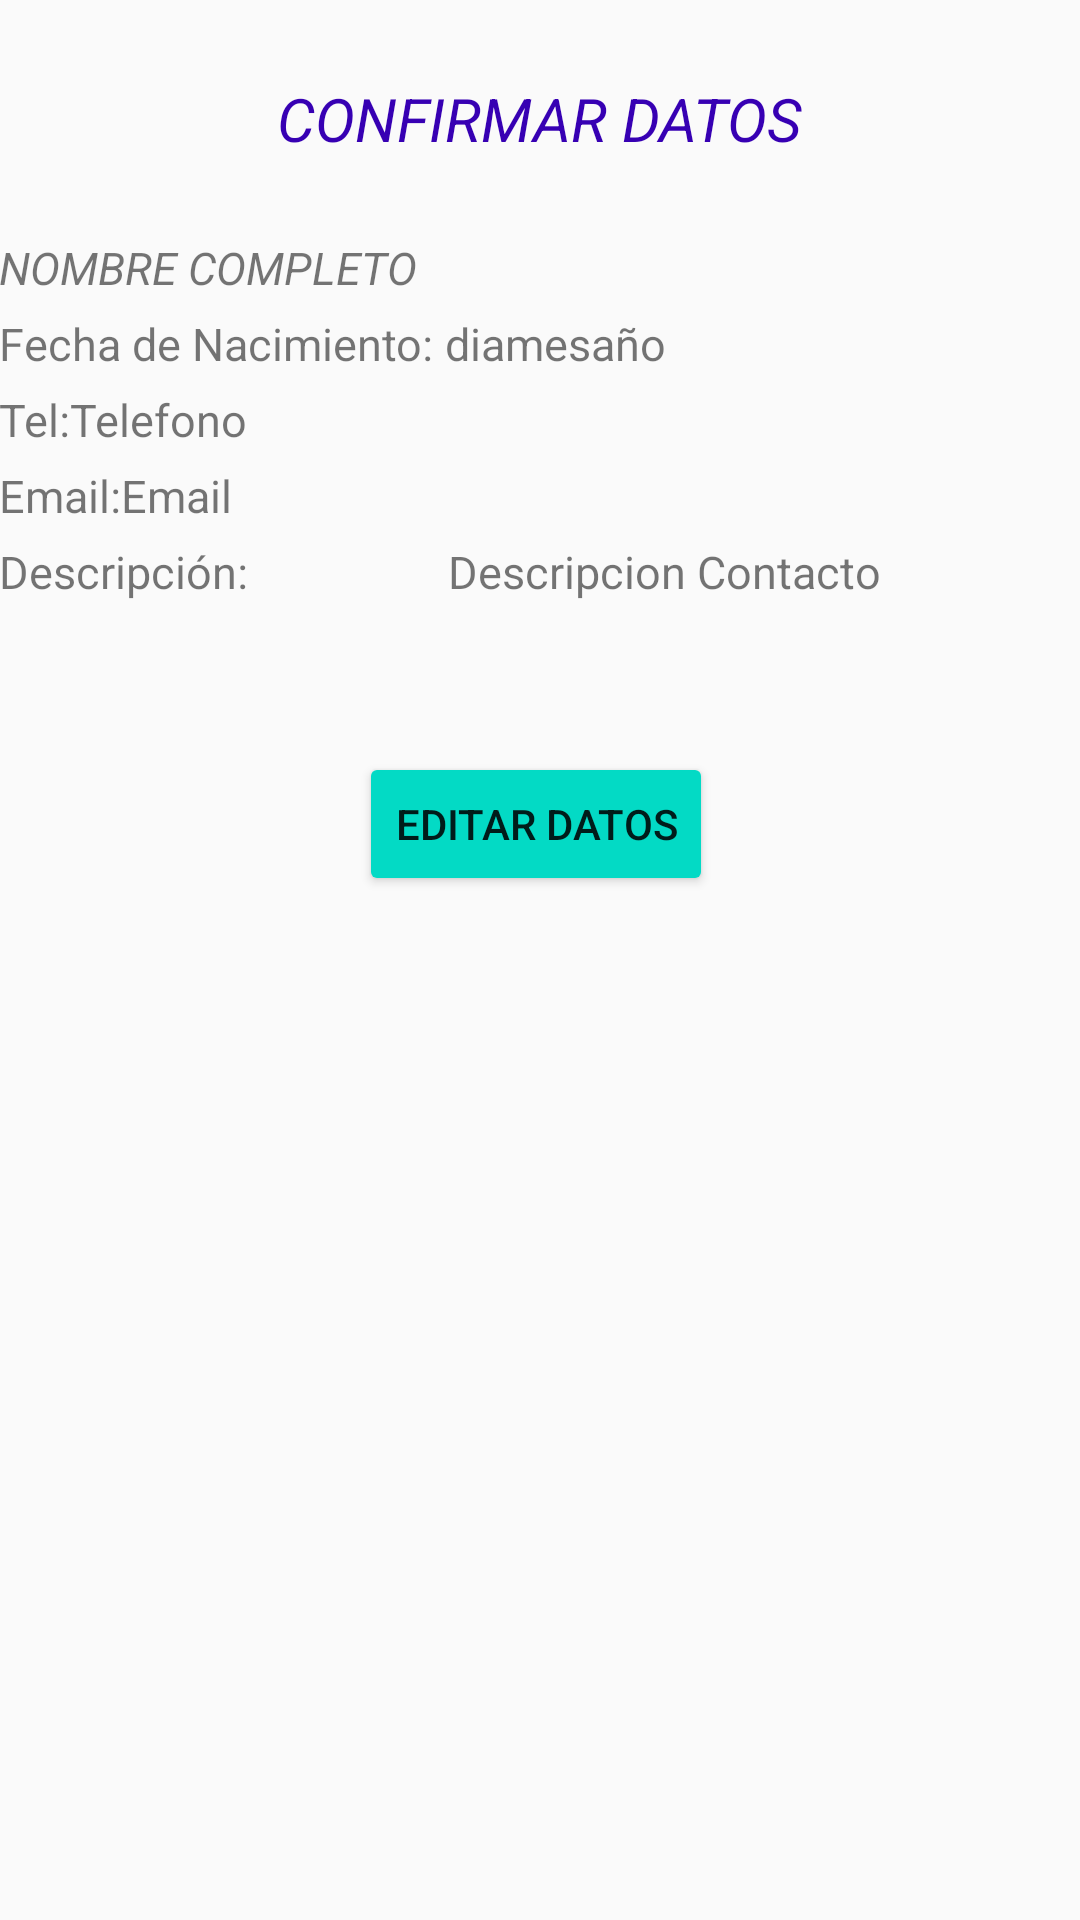

Layout XML and referenced resources for this Android screen:
<!-- AndroidManifest.xml: application theme AppTheme -->
<!-- res/layout/activity_main2.xml -->
<?xml version="1.0" encoding="utf-8"?>
<LinearLayout xmlns:android="http://schemas.android.com/apk/res/android"
    xmlns:tools="http://schemas.android.com/tools"
    android:layout_width="match_parent"
    android:layout_height="match_parent"
    android:paddingBottom="@dimen/activity_vertical_margin"
    android:paddingLeft="@dimen/activity_horizontal_margin"
    android:paddingRight="@dimen/activity_horizontal_margin"
    android:paddingTop="@dimen/activity_vertical_margin"
    android:orientation="vertical"
    tools:context="mx.example.contactofinal.Main2Activity"
    android:weightSum="1">

    <TextView
        android:layout_width="wrap_content"
        android:layout_height="wrap_content"
        android:text= "Confirmar Datos"
        android:id="@+id/tvConfirmarDatos"
        android:textStyle="italic"
        android:textAllCaps="true"
        android:textSize="20dp"
        android:textColor="@color/colorPrimaryDark"
        android:layout_gravity="center_horizontal"
        android:layout_marginTop="26dp" />

    <TextView
        android:layout_width="wrap_content"
        android:layout_height="wrap_content"
        android:text= "@string/resnombre"
        android:id="@+id/tvnombreactdos"
        android:textStyle="italic"
        android:textAllCaps="true"
        android:textSize="15dp"
        android:layout_gravity="left"
        android:layout_marginTop="26dp" />

    <LinearLayout
        android:layout_width="match_parent"
        android:layout_height="wrap_content"
        android:orientation="horizontal"
        android:layout_marginTop="5dp"

        >
        <TextView
            android:layout_width="wrap_content"
            android:layout_height="wrap_content"
            android:text="Fecha de Nacimiento: "
            android:id="@+id/textfecha"
            android:textSize="15dp"
            android:layout_gravity="center_horizontal"
            />
        <TextView
            android:layout_width="209dp"
            android:layout_height="wrap_content"
            android:text="@string/resfecha"
            android:id = "@+id/tvfecha"
            android:textSize="15dp"
            android:layout_gravity="left"
            />

    </LinearLayout>




<LinearLayout
    android:layout_width="match_parent"
    android:layout_height="wrap_content"
    android:orientation="horizontal"
    android:layout_marginTop="5dp"
    >
    <TextView
        android:layout_width="wrap_content"
        android:layout_height="wrap_content"
        android:text="Tel:"
        android:id="@+id/texttelefono"
        android:textSize="15dp"
        android:layout_gravity="center_horizontal"
        />
    <TextView
        android:layout_width="wrap_content"
        android:layout_height="wrap_content"
        android:text="@string/restelefono"
        android:id="@+id/tvtelefono"
        android:textSize="15dp"
        android:layout_gravity="center_horizontal"
        />

</LinearLayout>

<LinearLayout
    android:layout_width="match_parent"
    android:layout_height="wrap_content"
    android:orientation="horizontal"
    android:layout_marginTop="5dp"
    >

    <TextView
        android:layout_width="wrap_content"
        android:layout_height="wrap_content"
        android:textSize="15dp"
        android:text="Email:"
        android:id="@+id/textemail"
        android:layout_gravity="center_horizontal" />

    <TextView
        android:layout_width="wrap_content"
        android:layout_height="wrap_content"
        android:textSize="15dp"
        android:text="@string/resemail"
        android:id="@+id/tvemail"
        android:layout_gravity="center_horizontal" />
</LinearLayout>


    <LinearLayout
        android:layout_width="wrap_content"
        android:layout_height="wrap_content"
        android:layout_marginTop="5dp"
        >

        <TextView
            android:layout_width="wrap_content"
            android:layout_height="wrap_content"
            android:textSize="15dp"
            android:text="Descripción:"
            android:id="@+id/textdescrip"
            android:layout_gravity="center_horizontal" />

        <TextView
            android:layout_width="350dp"
            android:layout_height="wrap_content"
            android:text="@string/resdescripcion"
            android:textAlignment="center"
            android:id="@+id/tvdescripcion"
            android:layout_weight=".2"
            android:layout_gravity="center_horizontal"
            android:textSize="15dp"
            />

    </LinearLayout>



    <Button
        android:layout_width="wrap_content"
        android:layout_height="wrap_content"
        android:text="@string/botoneditardatos"
        android:id="@+id/editardatosid"
        android:textAlignment="center"
        android:focusableInTouchMode="false"
        android:clickable="true"
        android:nestedScrollingEnabled="false"
        android:theme="@style/raised"
        android:layout_marginLeft="120dp"
        android:layout_alignParentBottom="true"
        android:layout_alignParentStart="true"
        android:layout_alignParentEnd="true"
        android:layout_marginTop="50dp"
        />


</LinearLayout>
<!-- resources referenced by this layout -->
<resources>
  <string name="botoneditardatos">Editar Datos</string>
  <string name="resdescripcion">Descripcion Contacto</string>
  <string name="resemail">Email</string>
  <string name="resfecha">diamesaño </string>
  <string name="resnombre">Nombre Completo</string>
  <string name="restelefono">Telefono</string>
  <style name="raised" parent="Theme.AppCompat.Light">
          <item name="android:colorButtonNormal">@color/colorAccent</item>
          <item name="android:colorControlHighlight">@color/colorPrimary</item>
      </style>
  <style name="AppTheme" parent="Theme.AppCompat.Light.DarkActionBar">
          
          <item name="colorPrimary">@color/colorPrimary</item>
          <item name="colorPrimaryDark">@color/colorPrimaryDark</item>
          <item name="colorAccent">@color/colorAccent</item>
      </style>
  <!-- not gathered from this repository: default colours our renderer supplied (Android Studio template values) -->
  <color name="colorPrimary">#FF6200EE</color>
  <color name="colorPrimaryDark">#FF3700B3</color>
  <color name="colorAccent">#FF03DAC5</color>
</resources>
